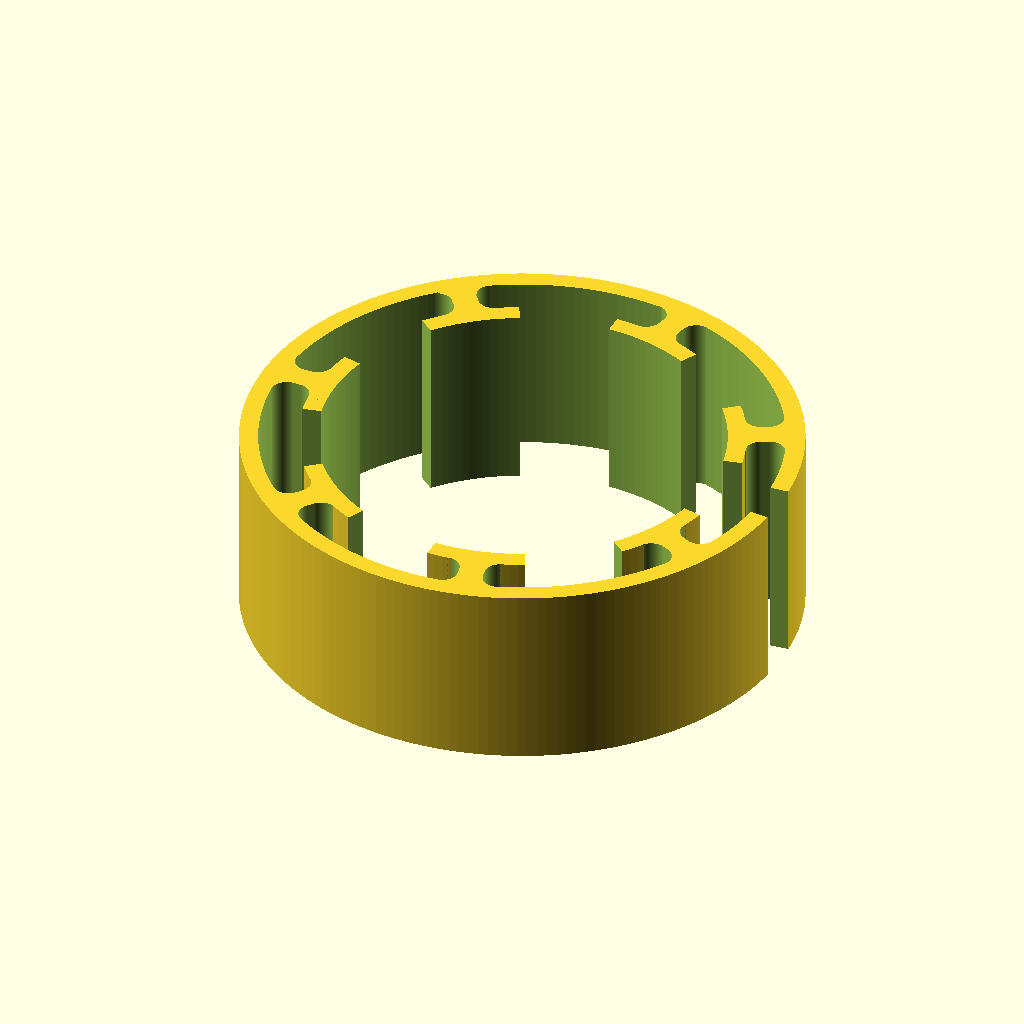
Cell 1: rendered with the file's own defaults.
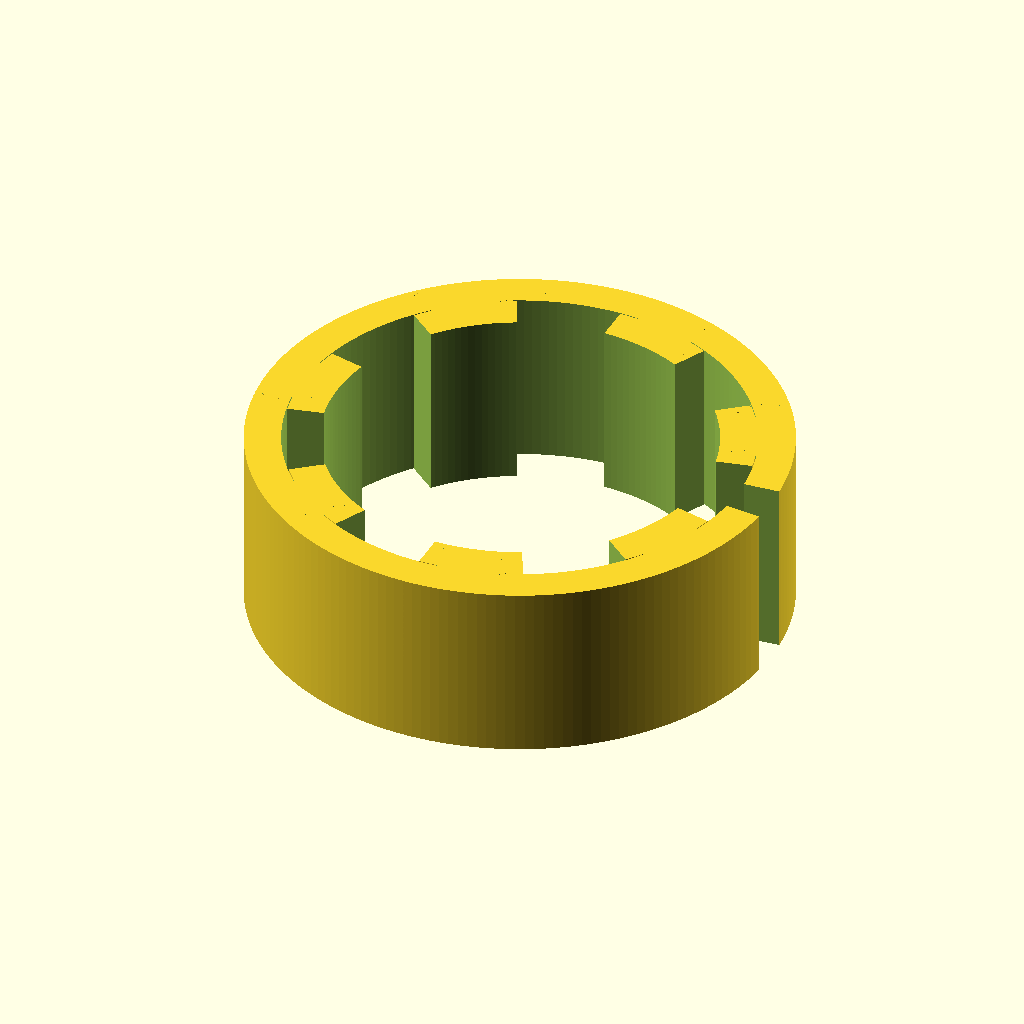
Cell 2 — WALL_THICKNESS set to 0.8, the other parameters unchanged.
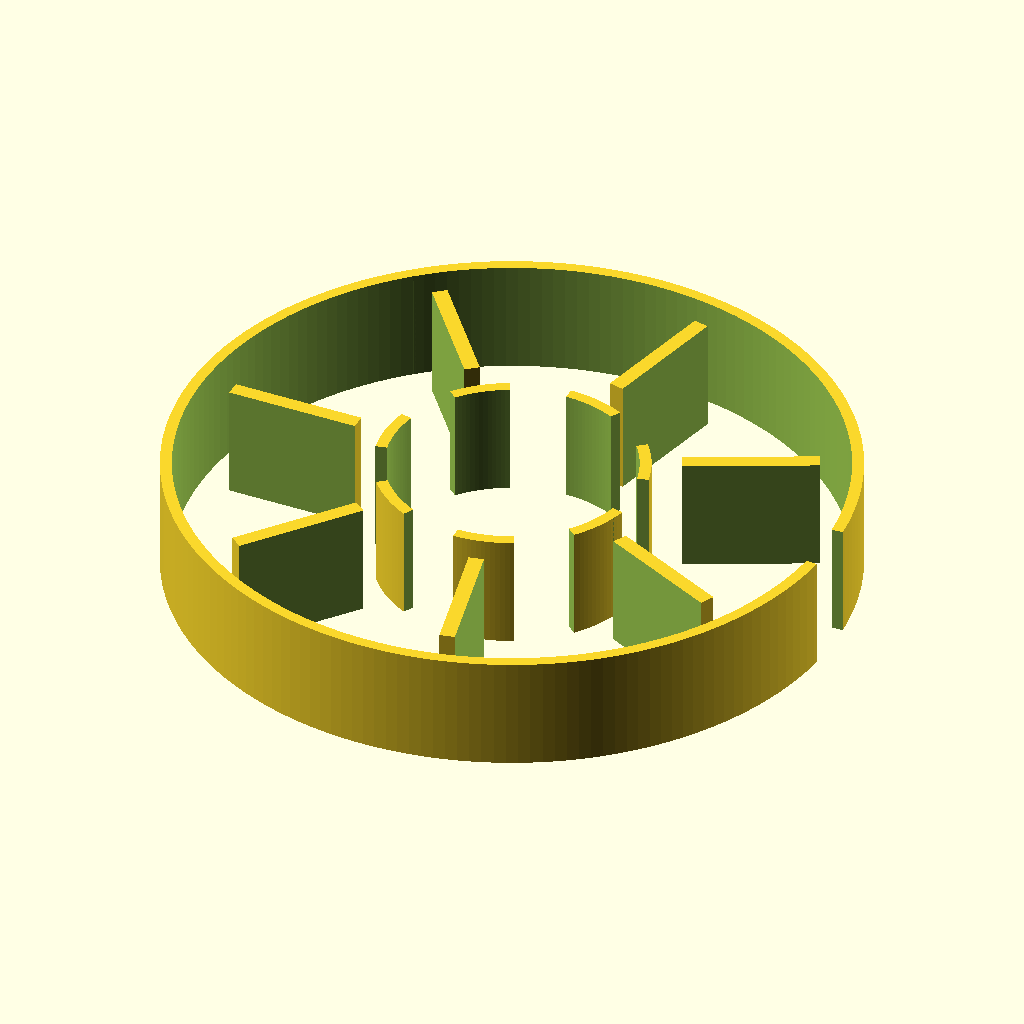
Cell 3 — OUTER_OUTSIDE_DIAMETER set to 70.74, the other parameters unchanged.
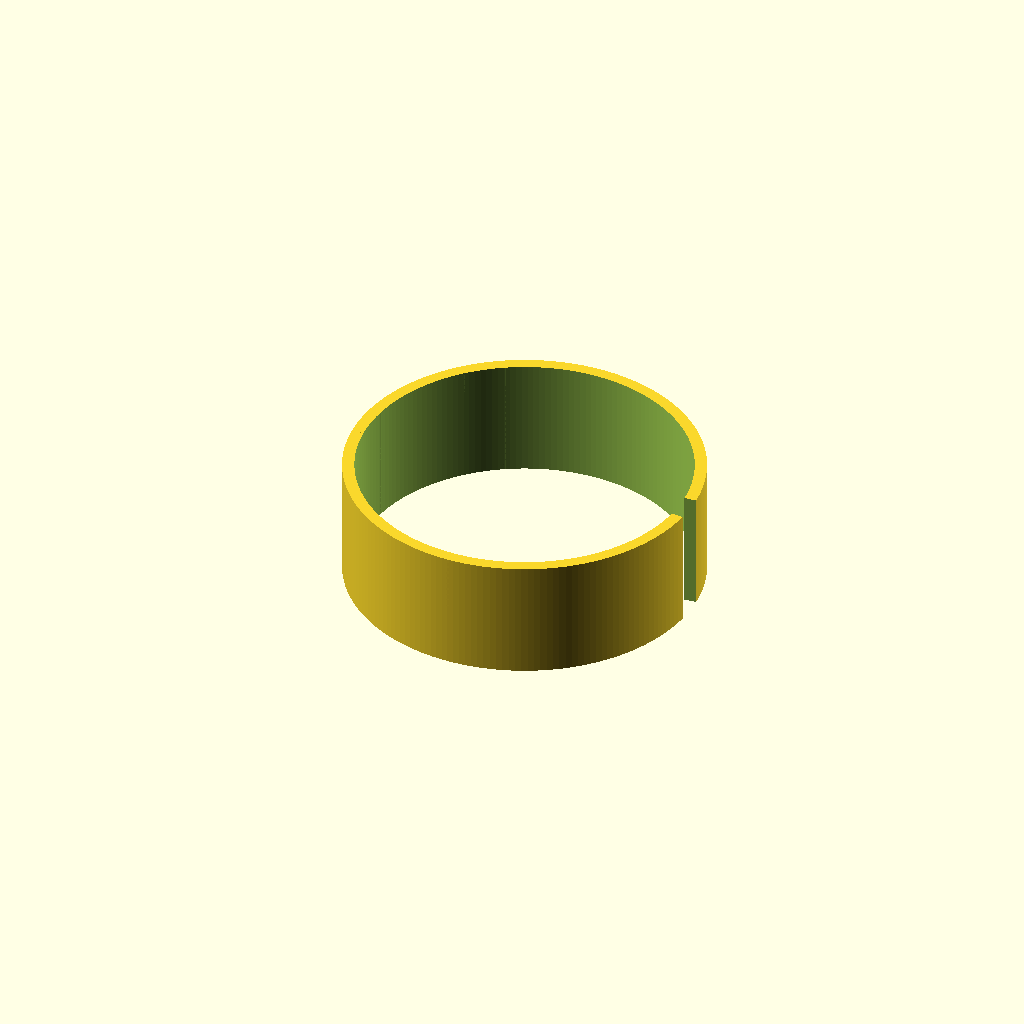
Cell 4: INNER_INSIDE_DIAMETER = 51.32 (everything else at default).
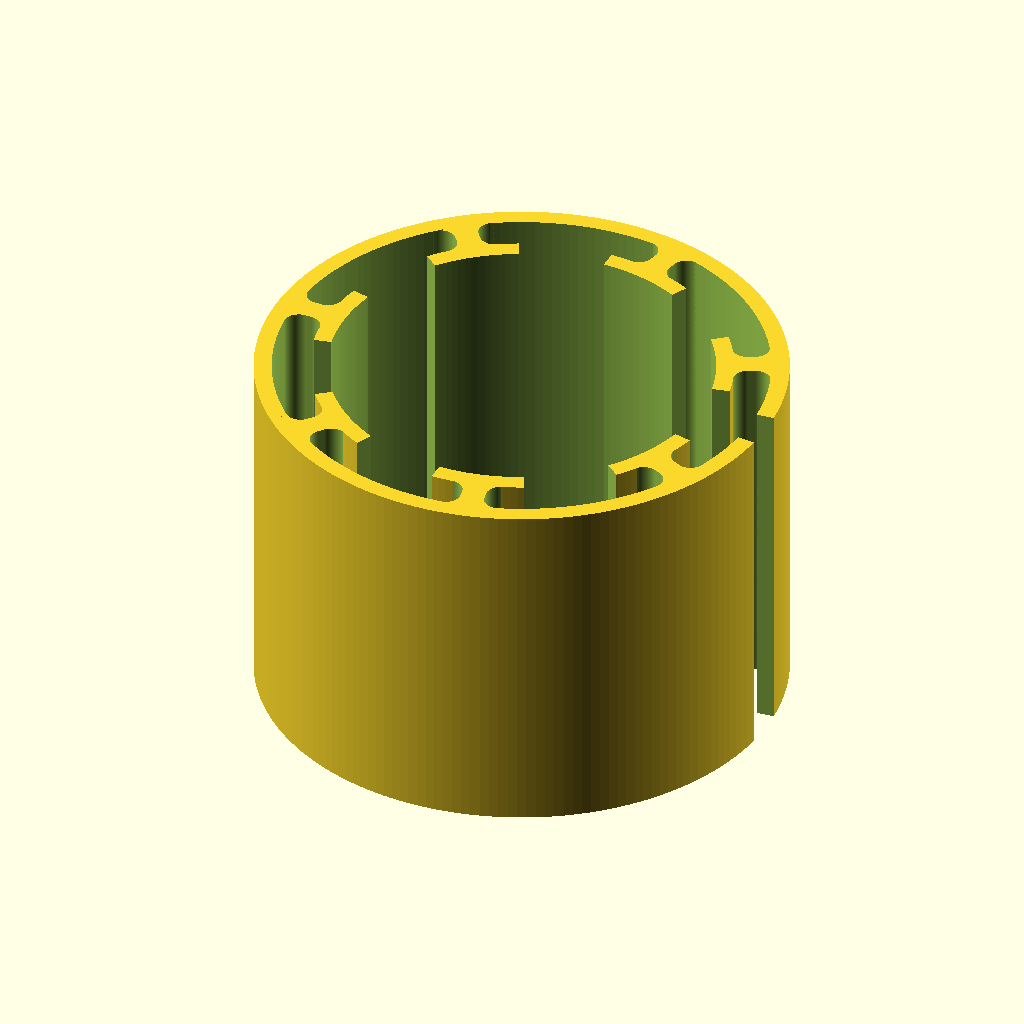
Cell 5: the same model with HEIGHT = 24.
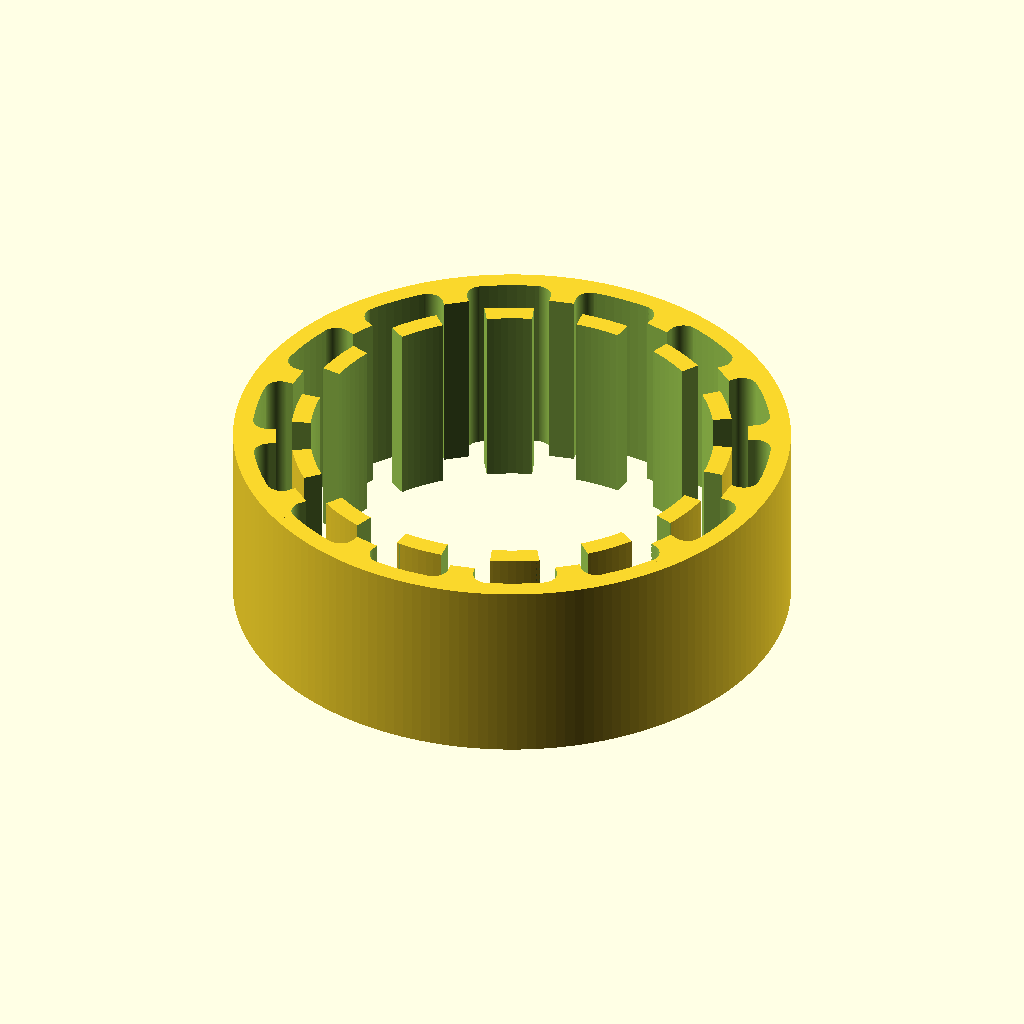
Cell 6: the same model with LEGS = 14.
All cells are drawn from the same view direction (rotation 55°, 0°, 25°, orthographic, colour scheme Cornfield), but the view is re-fitted for each cell, so position and scale can differ between cells as well as the parameter.
OpenSCAD source file inputs/thingiverse/files/thing-2860415/files/parametric-capacitor-spacer.scad:
// Parametric capacitor spacer by Funkster (www.funkster.org)
// 
// Used for creating spacers for when replacement capacitors are smaller than
// the mechanical clamp that held the original parts in place.
//
// Print in a material that can handle the temperatures expected in the product
// that you're servicing - i.e. not PLA. ABS or Nylon recommended.
//
// for a demo see https://www.youtube.com/watch?v=wsz3VNNHLxw
//
// CC-by-nc-sa 3.0 Unported.


// set WALL_THICKNESS to your nozzle diameter
WALL_THICKNESS = 0.4;

// diameter that the clamp expects
OUTER_OUTSIDE_DIAMETER = 35.37;
// diameter of the replacement part
INNER_INSIDE_DIAMETER = 25.66;
// bare minimum is height of the clamp, max is the height of the old cap
HEIGHT = 12;
// how many supports between inner and outer. Use odd number otherwise
// you'll get one where the gap is!
LEGS = 7;
// radius to strengthen where the legs join the inner and outer rings (can be 0 if you like)
LEG_CORNER_RADIUS = 1;
// thicknesses of various parts, in multiples of nozzle diameter
LEG_SHELLS = 4;
INNER_SHELLS = 3;
OUTER_SHELLS = 3;
// for nice round circles leave this high (makes rendering slower!)
RESOLUTION_STEPS = 180;

// DON'T EDIT ANYTHING BELOW THIS LINE  :o)

// for convenience
OUTER_INSIDE_DIAMETER = OUTER_OUTSIDE_DIAMETER - (WALL_THICKNESS * OUTER_SHELLS * 2);
INNER_OUTSIDE_DIAMETER = INNER_INSIDE_DIAMETER + (WALL_THICKNESS * INNER_SHELLS * 2);
DISTANCE_BETWEEN_RINGS = (OUTER_INSIDE_DIAMETER - INNER_OUTSIDE_DIAMETER) / 2;
RADIUS_O = OUTER_INSIDE_DIAMETER / 2;
RADIUS_I = INNER_OUTSIDE_DIAMETER / 2;
LEG_WIDTH = WALL_THICKNESS * LEG_SHELLS;
H_OUTER = sqrt(pow(RADIUS_O, 2) - pow((LEG_WIDTH / 2) + LEG_CORNER_RADIUS, 2));
H_INNER = sqrt(pow(RADIUS_I, 2) - pow((LEG_WIDTH / 2) + LEG_CORNER_RADIUS, 2));
C_OUTER = H_OUTER - LEG_CORNER_RADIUS;
C_INNER = H_INNER + LEG_CORNER_RADIUS;

difference()
{
    union()
    {
        // outer ring (outside is a big square that will get trimmed off later - saves render time)
        difference()
        {
            cube([OUTER_OUTSIDE_DIAMETER, OUTER_OUTSIDE_DIAMETER, HEIGHT], center = true);
            cylinder(HEIGHT + 1, RADIUS_O, RADIUS_O, center = true, $fn=RESOLUTION_STEPS);
            translate([0,0,-((HEIGHT + 1) / 2)])
            {
                
                // gap to allow clamp to close supports onto new part
                pie((OUTER_OUTSIDE_DIAMETER / 2) + 1, 10, HEIGHT + 1, -5);
            }
            
        }

        // inner ring with LEGS gaps
        difference()
        {
            union()
            {
                cylinder(HEIGHT, RADIUS_I, RADIUS_I, center = true, $fn=RESOLUTION_STEPS);
                
                // support legs
                for (n = [0 : LEGS])
                {
                    rotate([0, 0, (360 / LEGS) * n])
                    {
                        difference()
                        {
                            translate([0 - (H_INNER + H_OUTER) / 2, 0, 0])
                            {
                                // leg, plus thickness that is deleted to form corner radii
                                cube([H_INNER, LEG_WIDTH + LEG_CORNER_RADIUS * 2, HEIGHT], center = true);
                            }
                            // corner radii, inner
                            translate([0 - C_INNER, LEG_CORNER_RADIUS + LEG_WIDTH / 2, 0])
                            {
                                cylinder(HEIGHT + 1, LEG_CORNER_RADIUS, LEG_CORNER_RADIUS, center = true, $fn=RESOLUTION_STEPS);
                            }
                            translate([0 - C_INNER, 0 - (LEG_CORNER_RADIUS + LEG_WIDTH / 2), 0])
                            {
                                cylinder(HEIGHT + 1, LEG_CORNER_RADIUS, LEG_CORNER_RADIUS, center = true, $fn=RESOLUTION_STEPS);
                            }
                            
                            // outer
                            translate([0 - C_OUTER, LEG_CORNER_RADIUS + LEG_WIDTH / 2, 0])
                            {
                                cylinder(HEIGHT + 1, LEG_CORNER_RADIUS, LEG_CORNER_RADIUS, center = true, $fn=RESOLUTION_STEPS);
                            }
                            translate([0 - C_OUTER, 0 - (LEG_CORNER_RADIUS + LEG_WIDTH / 2), 0])
                            {
                                cylinder(HEIGHT + 1, LEG_CORNER_RADIUS, LEG_CORNER_RADIUS, center = true, $fn=RESOLUTION_STEPS);
                            }
                            
                            // bits between the radii
                            translate([0 - (C_INNER + C_OUTER) / 2, LEG_CORNER_RADIUS + LEG_WIDTH / 2, 0])
                            {
                                cube([(C_OUTER - C_INNER), LEG_CORNER_RADIUS * 2, HEIGHT + 1], center = true);
                            }
                                
                            translate([0 - (C_INNER + C_OUTER) / 2, 0 - (LEG_CORNER_RADIUS + LEG_WIDTH / 2), 0])
                            {
                                cube([(C_OUTER - C_INNER), LEG_CORNER_RADIUS * 2, HEIGHT + 1], center = true);
                            }
                        }
                    }
                }

            }
            translate([0,0,-((HEIGHT + 1) / 2)])
            {
                // round hole through the middle
                cylinder(HEIGHT + 1, (INNER_INSIDE_DIAMETER / 2), (INNER_INSIDE_DIAMETER / 2), center = false, $fn=RESOLUTION_STEPS);
                // pie cuts that make the supports separate
                for (n = [0 : LEGS])
                {
                    pie(RADIUS_I + 1, 360 / (LEGS * 2), HEIGHT + 1, (0 - (360 / (LEGS * 4))) + (360 / LEGS) * n);
                }
            }
            
        }
    }
    // big square-with-a-circular-hole thing to trim all the bits off the outside
    difference()
    {
        cube([OUTER_OUTSIDE_DIAMETER * 2, OUTER_OUTSIDE_DIAMETER * 2, HEIGHT + 1], center = true);
        cylinder(HEIGHT + 1, OUTER_OUTSIDE_DIAMETER / 2, OUTER_OUTSIDE_DIAMETER / 2, center = true, $fn=RESOLUTION_STEPS);
    }
}


// the below attached as per its comments, to save you from having to download it separately.

/**
 * pie.scad
 *
 * Use this module to generate a pie- or pizza- slice shape, which is particularly useful
 * in combination with `difference()` and `intersection()` to render shapes that extend a
 * certain number of degrees around or within a circle.
 *
 * This openSCAD library is part of the [dotscad](https://github.com/dotscad/dotscad)
 * project.
 *
 * @copyright  Chris Petersen, 2013
 * @license    http://creativecommons.org/licenses/LGPL/2.1/
 * @license    http://creativecommons.org/licenses/by-sa/3.0/
 *
 * @see        http://www.thingiverse.com/thing:109467
 * @source     https://github.com/dotscad/dotscad/blob/master/pie.scad
 *
 * @param float radius Radius of the pie
 * @param float angle  Angle (size) of the pie to slice
 * @param float height Height (thickness) of the pie
 * @param float spin   Angle to spin the slice on the Z axis
 */
module pie(radius, angle, height, spin=0) {
    // Negative angles shift direction of rotation
    clockwise = (angle < 0) ? true : false;
    // Support angles < 0 and > 360
    normalized_angle = abs((angle % 360 != 0) ? angle % 360 : angle % 360 + 360);
    // Select rotation direction
    rotation = clockwise ? [0, 180 - normalized_angle] : [180, normalized_angle];
    // Render
    if (angle != 0) {
        rotate([0,0,spin]) linear_extrude(height=height)
            difference() {
                circle(radius);
                if (normalized_angle < 180) {
                    union() for(a = rotation)
                        rotate(a) translate([-radius, 0, 0]) square(radius * 2);
                }
                else if (normalized_angle != 360) {
                    intersection_for(a = rotation)
                        rotate(a) translate([-radius, 0, 0]) square(radius * 2);
                }
            }
    }
}
Parameter table extracted from the source (name, type, default, range or options):
WALL_THICKNESS: number, default 0.4
OUTER_OUTSIDE_DIAMETER: number, default 35.37
INNER_INSIDE_DIAMETER: number, default 25.66
HEIGHT: number, default 12
LEGS: number, default 7
LEG_CORNER_RADIUS: number, default 1
LEG_SHELLS: number, default 4
INNER_SHELLS: number, default 3
OUTER_SHELLS: number, default 3
RESOLUTION_STEPS: number, default 180
